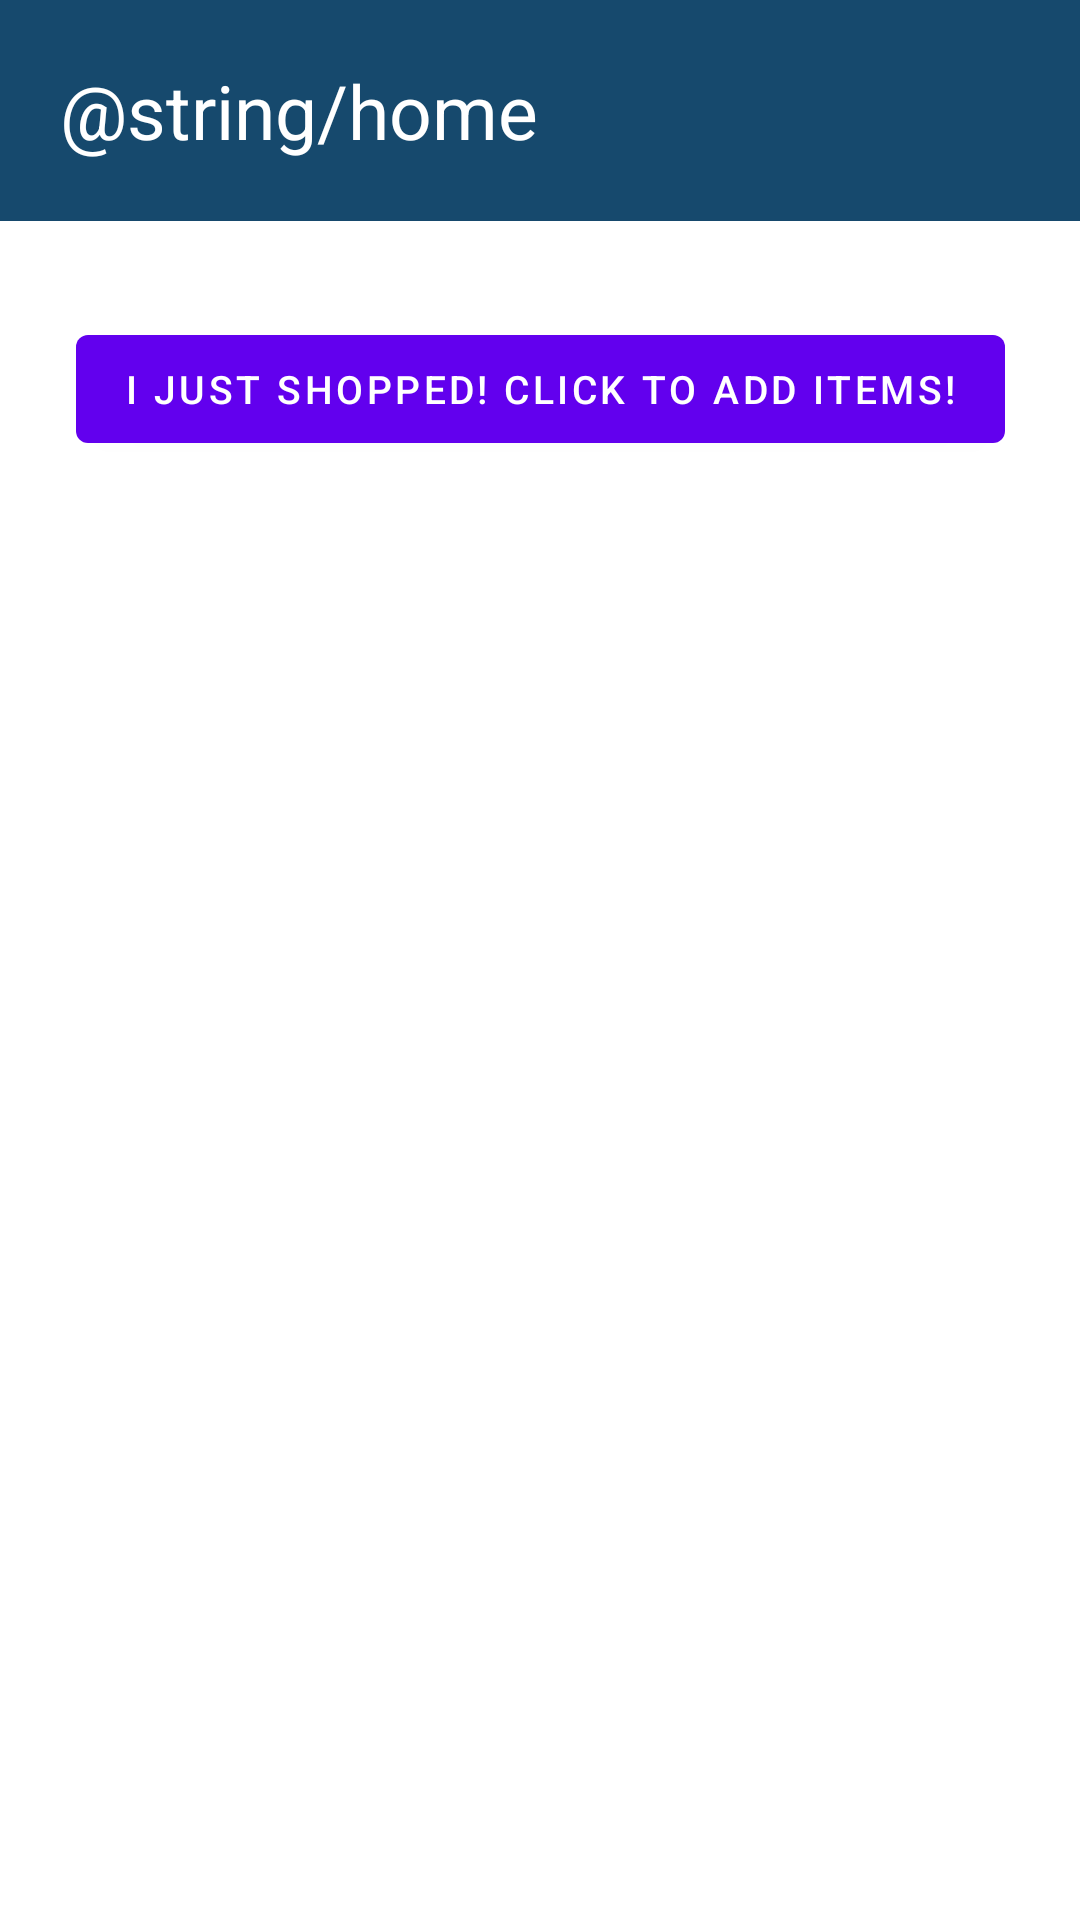

The Android layout XML behind this screen, and the referenced resources:
<!-- AndroidManifest.xml: application theme Theme.Pocketz -->
<!-- res/layout/activity_home.xml -->
<?xml version="1.0" encoding="utf-8"?>
<androidx.constraintlayout.widget.ConstraintLayout
    xmlns:android="http://schemas.android.com/apk/res/android"
    xmlns:tools="http://schemas.android.com/tools"
    xmlns:app="http://schemas.android.com/apk/res-auto"
    android:layout_width="match_parent"
    android:layout_height="match_parent"
    tools:context=".HomeActivity">

  <TextView
      android:id="@+id/textView"
      android:layout_width="match_parent"
      android:layout_height="wrap_content"
      android:background="#16496d"
      android:paddingStart="20dp"
      android:paddingTop="20dp"
      android:paddingBottom="20dp"
      android:text="@string/home"
      android:textColor="@color/white"
      android:textSize="25sp"
      app:layout_constraintEnd_toEndOf="parent"
      app:layout_constraintStart_toStartOf="parent"
      app:layout_constraintTop_toTopOf="parent"
      tools:ignore="RtlSymmetry" />

  <com.google.android.material.button.MaterialButton
      android:id="@+id/addButton"
      android:layout_width="wrap_content"
      android:layout_height="wrap_content"
      android:layout_marginTop="32dp"
      android:textSize="13dp"
      android:text="I just shopped! Click to add items!"
      app:layout_constraintEnd_toEndOf="parent"
      app:layout_constraintStart_toStartOf="parent"
      app:layout_constraintTop_toBottomOf="@+id/textView"/>

  <androidx.recyclerview.widget.RecyclerView
      android:id="@+id/recyclerView"
      android:layout_width="match_parent"
      android:layout_height="match_parent"
      android:layout_marginTop="160dp"
      app:layout_constraintEnd_toEndOf="parent"
      app:layout_constraintStart_toStartOf="parent"
      app:layout_constraintTop_toBottomOf="@+id/addButton" />
</androidx.constraintlayout.widget.ConstraintLayout>
<!-- resources referenced by this layout -->
<resources>
  <color name="white">#FFFFFFFF</color>
  <style name="Theme.Pocketz" parent="Theme.MaterialComponents.DayNight.DarkActionBar">
          
          <item name="colorPrimary">@color/purple_500</item>
          <item name="colorPrimaryVariant">@color/purple_700</item>
          <item name="colorOnPrimary">@color/white</item>
          
          <item name="colorSecondary">@color/teal_200</item>
          <item name="colorSecondaryVariant">@color/teal_700</item>
          <item name="colorOnSecondary">@color/black</item>
          
          <item name="android:statusBarColor" tools:targetApi="l">?attr/colorPrimaryVariant</item>
          
      </style>
  <color name="purple_500">#FF6200EE</color>
  <color name="purple_700">#FF3700B3</color>
  <color name="teal_200">#FF03DAC5</color>
  <color name="teal_700">#FF018786</color>
  <color name="black">#FF000000</color>
</resources>
